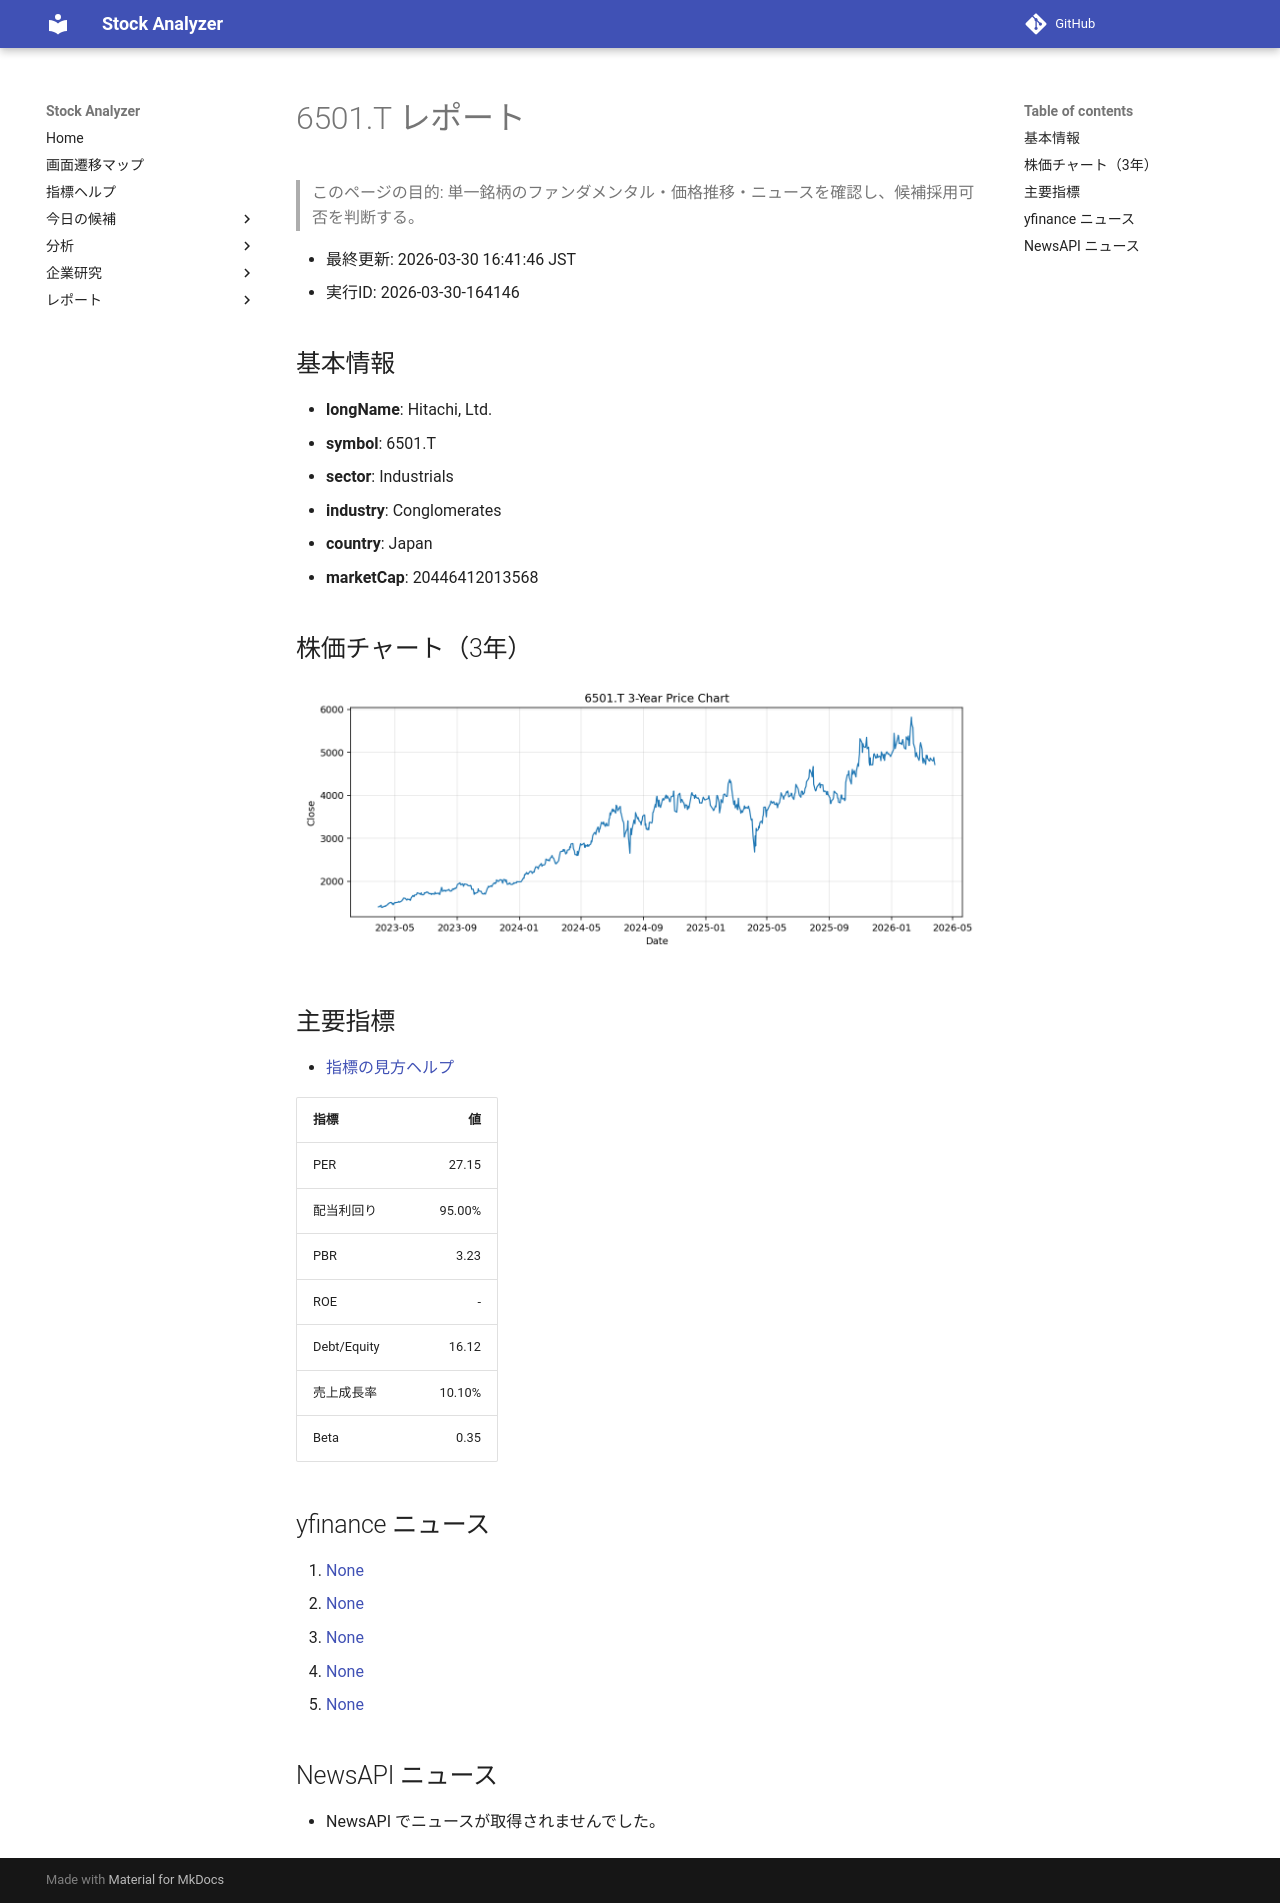

repository: Yumi-note/Making-APP · page: reports/2026-03-30/164146/6501_T/index.html · generator: mkdocs

# 6501.T レポート

> このページの目的: 単一銘柄のファンダメンタル・価格推移・ニュースを確認し、候補採用可否を判断する。

- 最終更新: 2026-03-30 16:41:46 JST
- 実行ID: 2026-03-30-164146

## 基本情報

- **longName**: Hitachi, Ltd.
- **symbol**: 6501.T
- **sector**: Industrials
- **industry**: Conglomerates
- **country**: Japan
- **marketCap**: 20446412013568

## 株価チャート（3年）

![6501.T 3-year price chart](6501_T_3y.png)

## 主要指標

- [指標の見方ヘルプ](../../../../indicators.md)

| 指標 | 値 |
|---|---:|
| PER | 27.15 |
| 配当利回り | 95.00% |
| PBR | 3.23 |
| ROE | - |
| Debt/Equity | 16.12 |
| 売上成長率 | 10.10% |
| Beta | 0.35 |

## yfinance ニュース

1. [None](None)
2. [None](None)
3. [None](None)
4. [None](None)
5. [None](None)

## NewsAPI ニュース

- NewsAPI でニュースが取得されませんでした。
